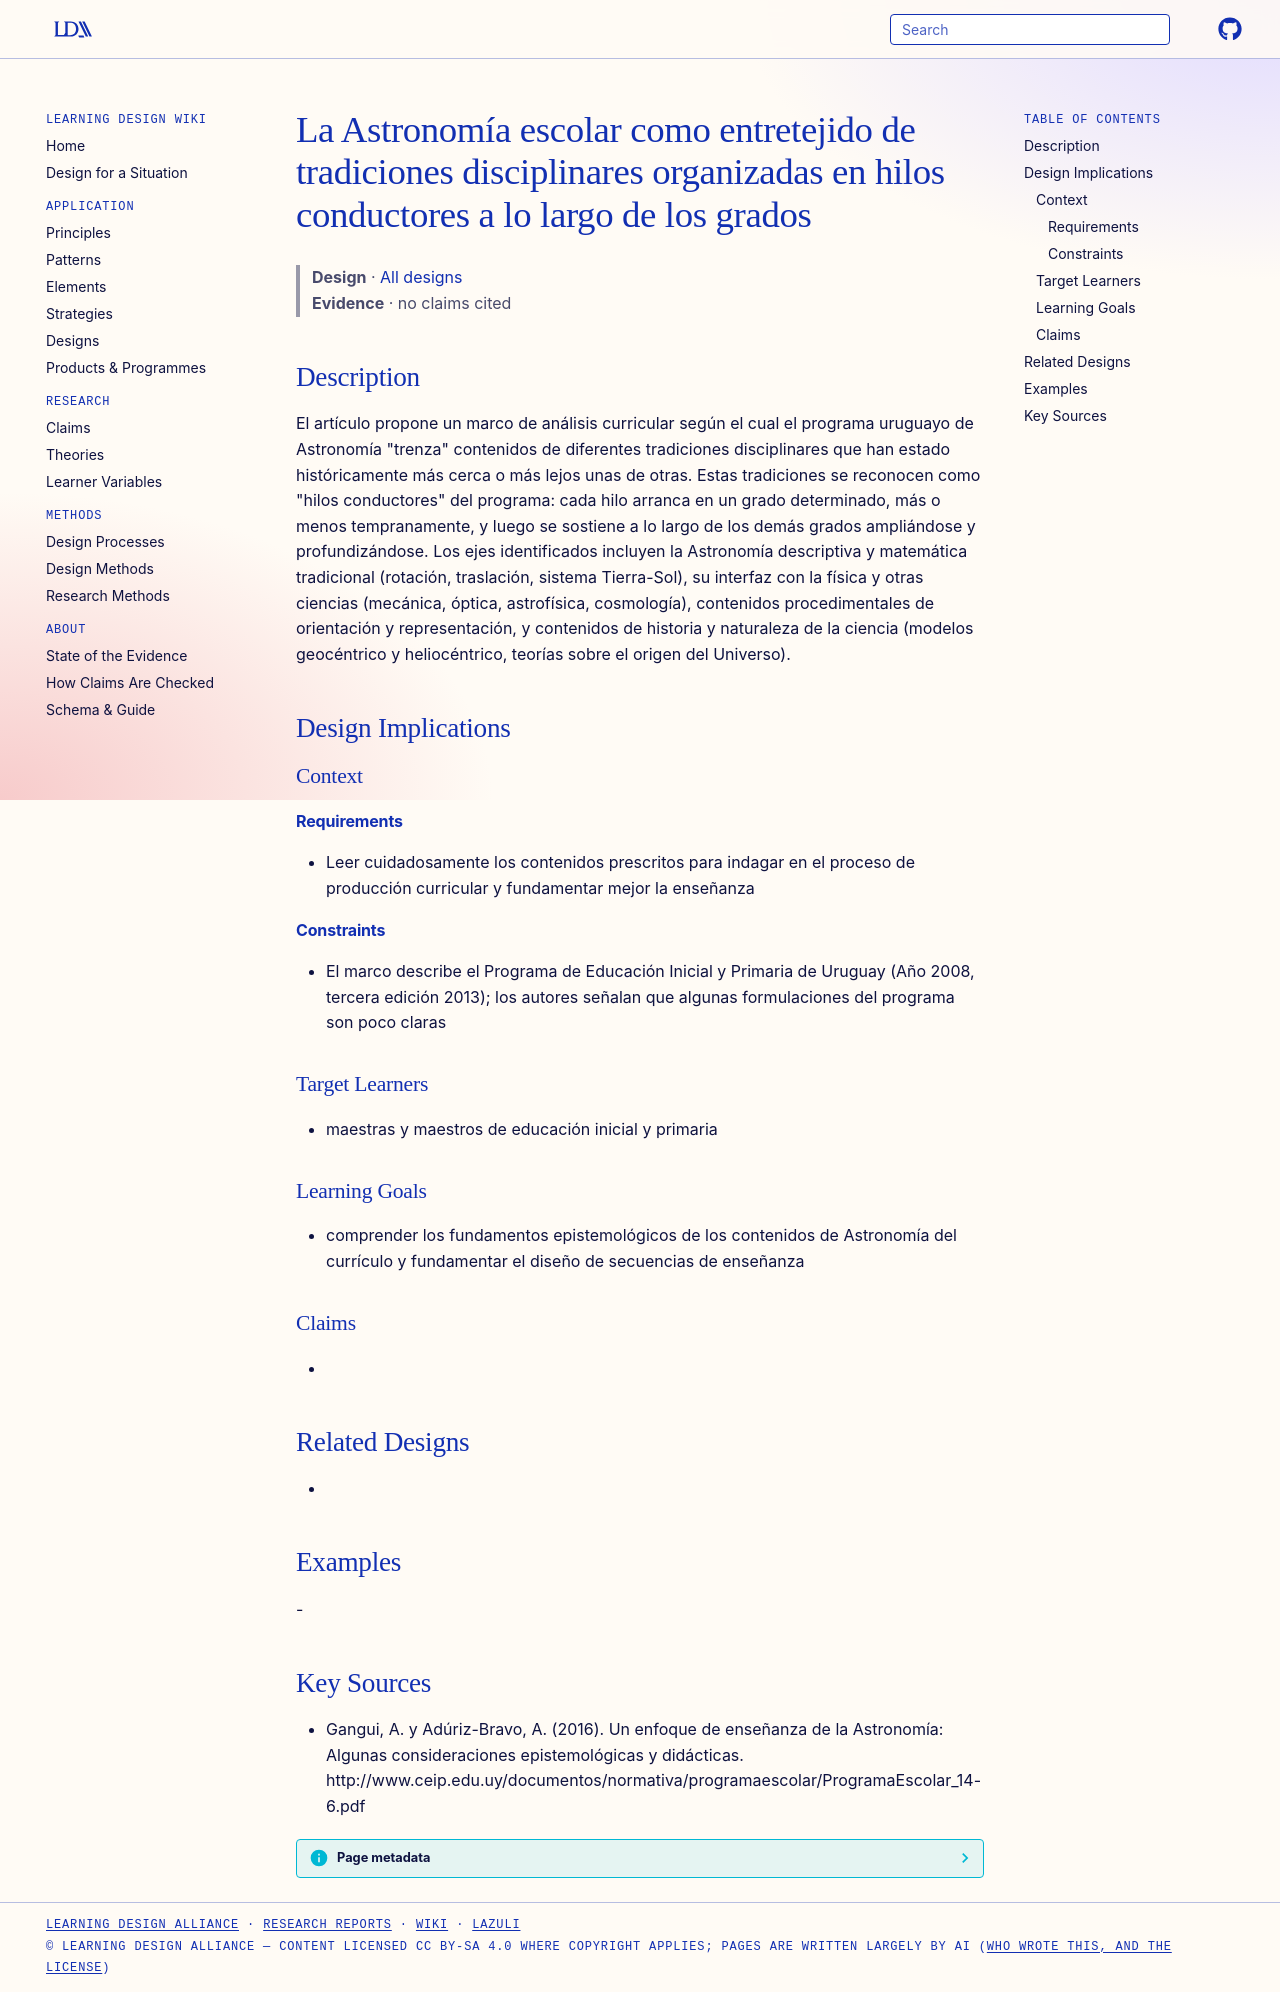

repository: Learning-Design-Alliance/learning-wiki · page: designs/astronomia-escolar-hilos-conductores/index.html · generator: mkdocs

---
type: design
id: astronomia-escolar-hilos-conductores
title: La Astronomía escolar como entretejido de tradiciones disciplinares organizadas en hilos conductores a lo largo de los grados
description: "El artículo propone un marco de análisis curricular según el cual el programa uruguayo de Astronomía \"trenza\" contenidos de diferentes tradiciones disciplinares que han estado históricamente más cerca o más lejos unas..."
status: review
generated:
  by: "process:settle-candidates"
  at: 2026-11-18
sources:
  - id: gangui-2016
    resource: "http://www.ceip.edu.uy/documentos/normativa/programaescolar/ProgramaEscolar_14-6.pdf"
    title: "Gangui, A. y Adúriz-Bravo, A. (2016). Un enfoque de enseñanza de la Astronomía: Algunas consideraciones epistemológicas y didácticas. http://www.ceip.edu.uy/documentos/normativa/programaescolar/ProgramaEscolar_14-6.pdf"
    author: Gangui, A. y Adúriz-Bravo, A
---

# La Astronomía escolar como entretejido de tradiciones disciplinares organizadas en hilos conductores a lo largo de los grados

> **Design** · [All designs](index.md)
> **Evidence** · no claims cited

## Description
El artículo propone un marco de análisis curricular según el cual el programa uruguayo de Astronomía "trenza" contenidos de diferentes tradiciones disciplinares que han estado históricamente más cerca o más lejos unas de otras. Estas tradiciones se reconocen como "hilos conductores" del programa: cada hilo arranca en un grado determinado, más o menos tempranamente, y luego se sostiene a lo largo de los demás grados ampliándose y profundizándose. Los ejes identificados incluyen la Astronomía descriptiva y matemática tradicional (rotación, traslación, sistema Tierra-Sol), su interfaz con la física y otras ciencias (mecánica, óptica, astrofísica, cosmología), contenidos procedimentales de orientación y representación, y contenidos de historia y naturaleza de la ciencia (modelos geocéntrico y heliocéntrico, teorías sobre el origen del Universo).

## Design Implications

### Context
#### Requirements
- Leer cuidadosamente los contenidos prescritos para indagar en el proceso de producción curricular y fundamentar mejor la enseñanza
#### Constraints
- El marco describe el Programa de Educación Inicial y Primaria de Uruguay (Año 2008, tercera edición 2013); los autores señalan que algunas formulaciones del programa son poco claras

### Target Learners
- maestras y maestros de educación inicial y primaria

### Learning Goals
- comprender los fundamentos epistemológicos de los contenidos de Astronomía del currículo y fundamentar el diseño de secuencias de enseñanza

### Claims
- 

## Related Designs
- 

## Examples
-

## Key Sources
- Gangui, A. y Adúriz-Bravo, A. (2016). Un enfoque de enseñanza de la Astronomía: Algunas consideraciones epistemológicas y didácticas. http://www.ceip.edu.uy/documentos/normativa/programaescolar/ProgramaEscolar_14-6.pdf
